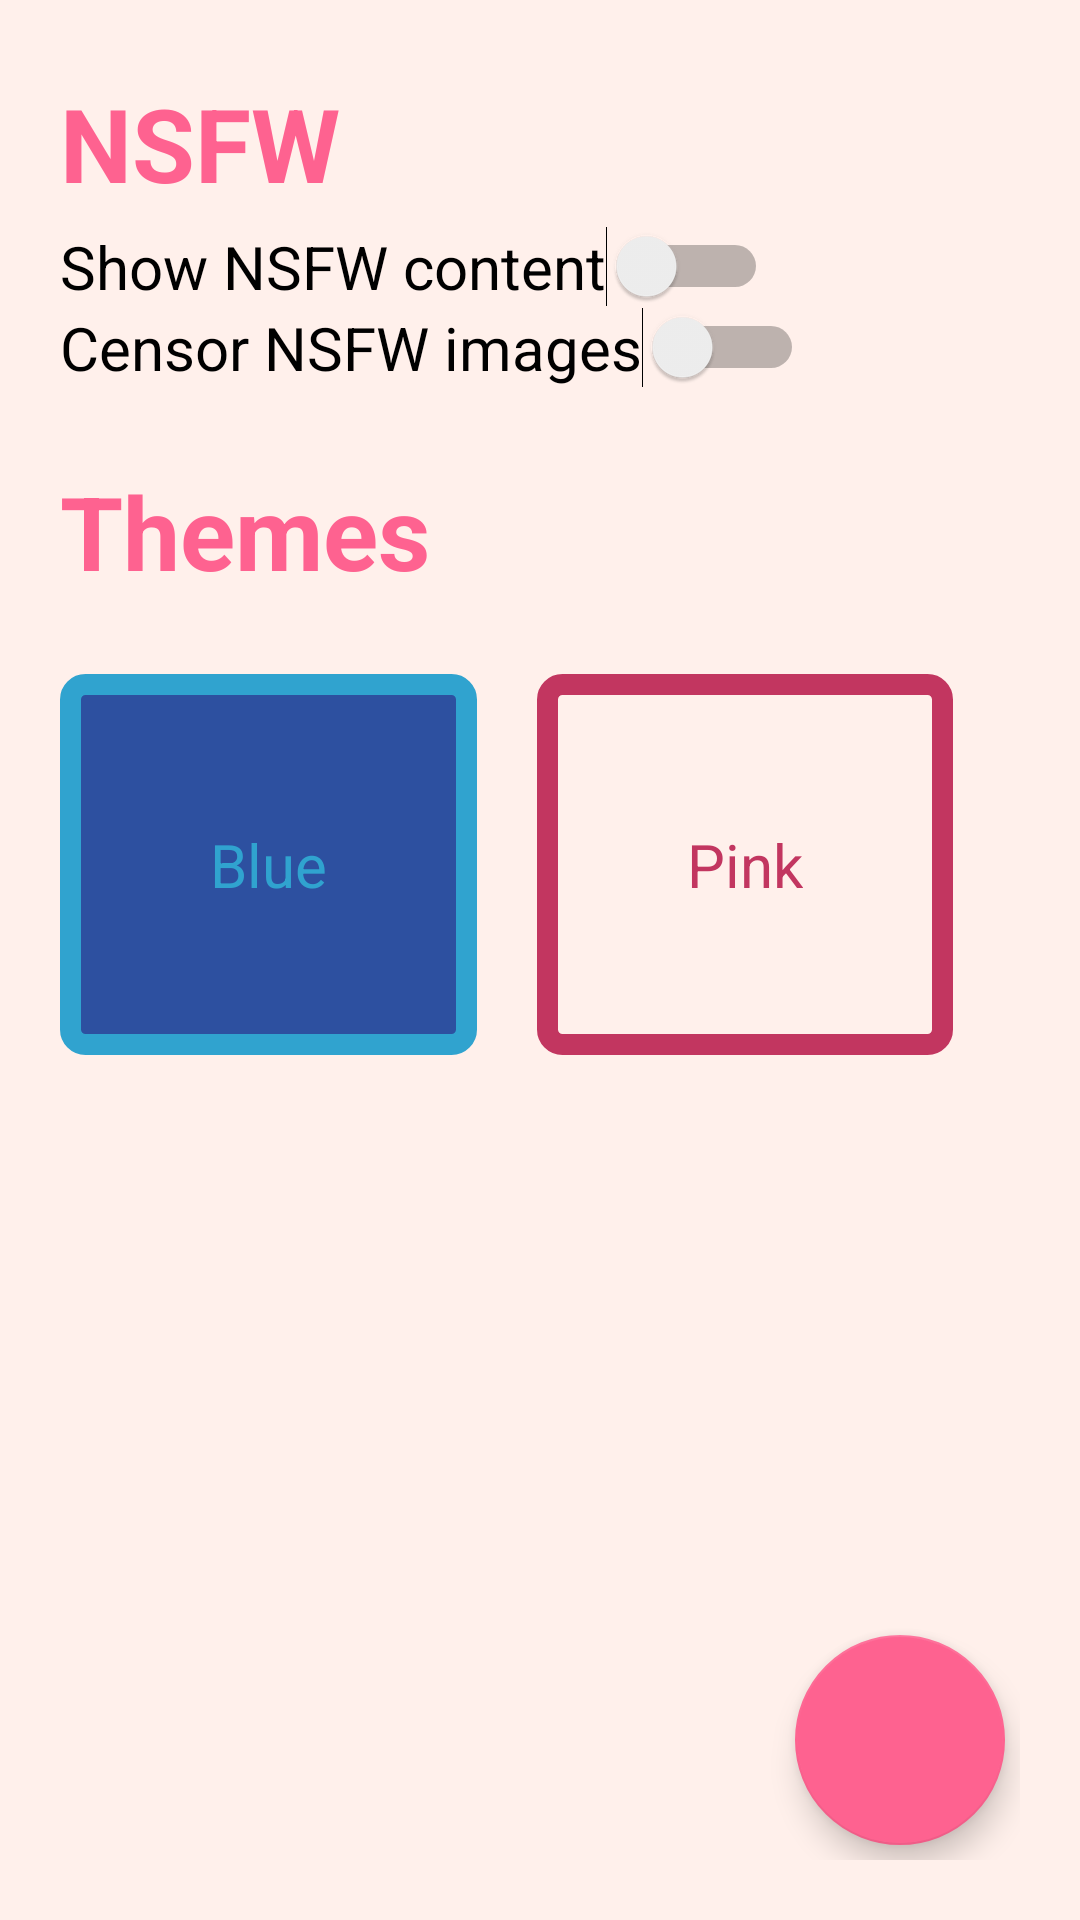

The Android layout XML behind this screen, and the referenced resources:
<!-- AndroidManifest.xml: application theme Theme.MyBookshelf -->
<!-- res/layout/fragment_config.xml -->
<?xml version="1.0" encoding="utf-8"?>
<androidx.constraintlayout.widget.ConstraintLayout xmlns:android="http://schemas.android.com/apk/res/android"
    xmlns:app="http://schemas.android.com/apk/res-auto"
    xmlns:tools="http://schemas.android.com/tools"
    android:layout_width="match_parent"
    android:layout_height="match_parent"
    android:background="?attr/backgroundColor"
    android:padding="20dp"
    tools:context=".fragments.ConfigFragment">

    <LinearLayout
        android:layout_width="match_parent"
        android:layout_height="match_parent"
        android:orientation="vertical"
        app:layout_constraintBottom_toBottomOf="parent"
        app:layout_constraintEnd_toEndOf="parent"
        app:layout_constraintStart_toStartOf="parent"
        app:layout_constraintTop_toTopOf="parent">

        <LinearLayout
            android:layout_width="match_parent"
            android:layout_height="wrap_content"
            android:layout_marginBottom="20dp"
            android:orientation="vertical">

            <TextView
                android:id="@+id/nsfwTextView"
                android:layout_width="wrap_content"
                android:layout_height="wrap_content"
                android:layout_marginTop="5dp"
                android:layout_marginBottom="5dp"
                android:text="@string/nsfw_head"
                android:textColor="?attr/mainTextColor"
                android:textSize="34sp"
                android:textStyle="bold" />

            <Switch
                android:id="@+id/configToggleNSFW"
                android:layout_width="wrap_content"
                android:layout_height="wrap_content"
                android:text="@string/nsfw_show"
                android:textColor="?attr/textNotImportant"
                android:textSize="20sp" />

            <Switch
                android:id="@+id/configToggleCensor"
                android:layout_width="wrap_content"
                android:layout_height="wrap_content"
                android:text="@string/nsfw_censor"
                android:textColor="?attr/textNotImportant"
                android:textSize="20sp" />
        </LinearLayout>

        <LinearLayout
            android:layout_width="match_parent"
            android:layout_height="match_parent"
            android:orientation="vertical">

            <TextView
                android:id="@+id/themeTextView"
                android:layout_width="wrap_content"
                android:layout_height="wrap_content"
                android:layout_marginTop="5dp"
                android:layout_marginBottom="5dp"
                android:text="@string/themes_head"
                android:textColor="?attr/mainTextColor"
                android:textSize="34sp"
                android:textStyle="bold" />

            <LinearLayout
                android:layout_width="match_parent"
                android:layout_height="wrap_content"
                android:orientation="horizontal"
                android:paddingTop="20dp"
                android:paddingRight="20dp"
                android:paddingBottom="20dp">

                <LinearLayout
                    android:id="@+id/btnBlueTheme"
                    android:layout_width="wrap_content"
                    android:layout_height="wrap_content"
                    android:orientation="horizontal">

                    <TextView
                        android:id="@+id/textView10"
                        android:layout_width="wrap_content"
                        android:layout_height="wrap_content"
                        android:layout_marginRight="20dp"
                        android:layout_weight="1"
                        android:background="@drawable/shape_bluetheme"
                        android:padding="50dp"
                        android:text="@string/blue_theme"
                        android:textColor="@color/mainTextColor"
                        android:textSize="20sp" />
                </LinearLayout>

                <LinearLayout
                    android:id="@+id/btnPinkTheme"
                    android:layout_width="wrap_content"
                    android:layout_height="match_parent"
                    android:orientation="horizontal">

                    <TextView
                        android:id="@+id/textView11"
                        android:layout_width="wrap_content"
                        android:layout_height="wrap_content"
                        android:layout_weight="1"
                        android:background="@drawable/shape_pinktheme"
                        android:padding="50dp"
                        android:text="@string/pink_theme"
                        android:textColor="@color/mainPinkBackgroundDarker"
                        android:textSize="20sp" />
                </LinearLayout>
            </LinearLayout>

        </LinearLayout>

    </LinearLayout>

    <com.google.android.material.floatingactionbutton.FloatingActionButton
        android:id="@+id/saveConfigButton"
        android:layout_width="wrap_content"
        android:layout_height="wrap_content"
        android:layout_marginEnd="5dp"
        android:layout_marginBottom="5dp"
        android:clickable="true"
        android:src="@drawable/baseline_check_24"
        app:backgroundTint="?attr/btnBackgroundLighter"
        app:fabCustomSize="70dp"
        app:layout_constraintBottom_toBottomOf="parent"
        app:layout_constraintEnd_toEndOf="parent" />

</androidx.constraintlayout.widget.ConstraintLayout>
<!-- resources referenced by this layout -->
<resources>
  <color name="mainPinkBackgroundDarker">#C23660</color>
  <color name="mainTextColor">#30A3CF</color>
  <!-- drawable shape_bluetheme (drawable) -->
  <?xml version="1.0" encoding="utf-8"?>
  <shape xmlns:android="http://schemas.android.com/apk/res/android">
      <solid android:color="@color/mainBlue"/>
      <corners android:radius="5dp" />
      <stroke android:width="7dp" android:color="@color/mainTextColor"/>
  </shape>
  <!-- drawable shape_pinktheme (drawable) -->
  <?xml version="1.0" encoding="utf-8"?>
  <shape xmlns:android="http://schemas.android.com/apk/res/android">
      <solid android:color="@color/mainPinkBackground"/>
      <corners android:radius="5dp" />
      <stroke android:width="7dp" android:color="@color/mainPinkBackgroundDarker"/>
  </shape>
  <string name="blue_theme">Blue</string>
  <string name="nsfw_censor">Censor NSFW images</string>
  <string name="nsfw_head">NSFW</string>
  <string name="nsfw_show">Show NSFW content</string>
  <string name="pink_theme">Pink</string>
  <string name="themes_head">Themes</string>
  <color name="mainBlue">#FF2d50a0</color>
  <color name="mainPinkBackground">#fff0eb</color>
  <color name="mainPinkScore">#FFB4CA</color>
  <color name="mainPinkDarker">#fe6290</color>
  <color name="white">#FFFFFFFF</color>
  <color name="teal_200">#FF03DAC5</color>
  <color name="teal_700">#FF018786</color>
  <color name="black">#FF000000</color>
  <color name="cardTransparent">#66FFD4C5</color>
  <color name="mainPinkBackgroundDark">#FFD4C5</color>
  <color name="mainPink">#F78DFF</color>
  <color name="onholdColorPink">#FFDF72</color>
  <color name="droppedColorPink">#FF5E60</color>
  <color name="readingColorPink">#76FF83</color>
  <color name="plantoreadColorPink">#FFc3c3c3</color>
</resources>
